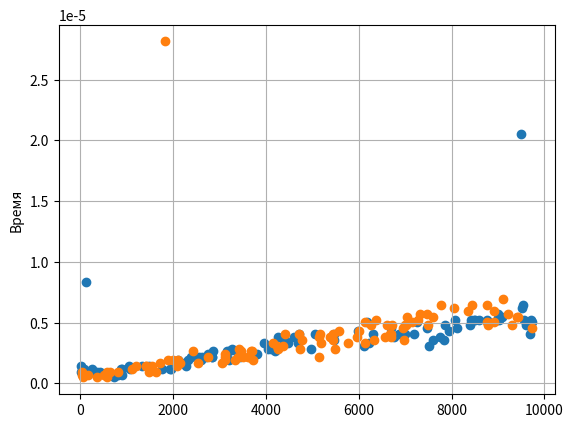

Python code for this plot:
# -*- coding: utf-8 -*-
"""Untitled18.ipynb

Automatically generated by Colaboratory.

Original file is located at
    https://colab.research.google.com/<link-removed>

Сортировка вставками
"""

import numpy as np
import time
import matplotlib.pyplot as plt
import random
def insertion_sort(alist):
  t=time.time()
  for i in range(1,len(alist)):
    temp=alist[i]
    j=i-1
    while (j>=0 and temp< alist[j]):
      alist[j+1]=alist[j]
      j=j-1
    alist[j+1]=temp
  t2=time.time()
  return t2-t
x=range(1,10000,100)
N=[]
T=[]
for i in x:
  N.append(random.randint(1,10000))
  T.append(insertion_sort(N))

plt.scatter(N,T)
plt.ylabel('Время')
plt.grid(True)

"""Сортировка пирамидальная"""

def heapsort(alist):
  build_max_heap(alist)
  for i in range(len(alist)-1,0,-1):
    alist[0], alist[i]=alist[i], alist[0]
    max_heapify(alist, index=0, size=i)
def parent(i):
  return(i-1)//2
def left(i):
  return 2*i+1
def right(i):
  return 2*i+2
def build_max_heap(alist):
  length = len(alist)
  start = parent(length - 1)
  while start >= 0:
      max_heapify(alist, index=start, size=length)
      start = start - 1

def max_heapify(alist, index, size):
  t=time.time()
  l = left(index)
  r = right(index)
  if (l < size and alist[l] > alist[index]):
      largest = l
  else:
      largest = index
  if (r < size and alist[r] > alist[largest]):
      largest = r
  if (largest != index):
      alist[largest], alist[index] = alist[index], alist[largest]
      max_heapify(alist, largest, size)
  t2=time.time()
  return(t2-t)
x=range(1,10000,100)
N=[]
T=[]
for i in x:
  N.append(random.randint(1,10000))
  T.append(insertion_sort(N))

plt.scatter(N,T)
plt.ylabel('Время')
plt.grid(True)